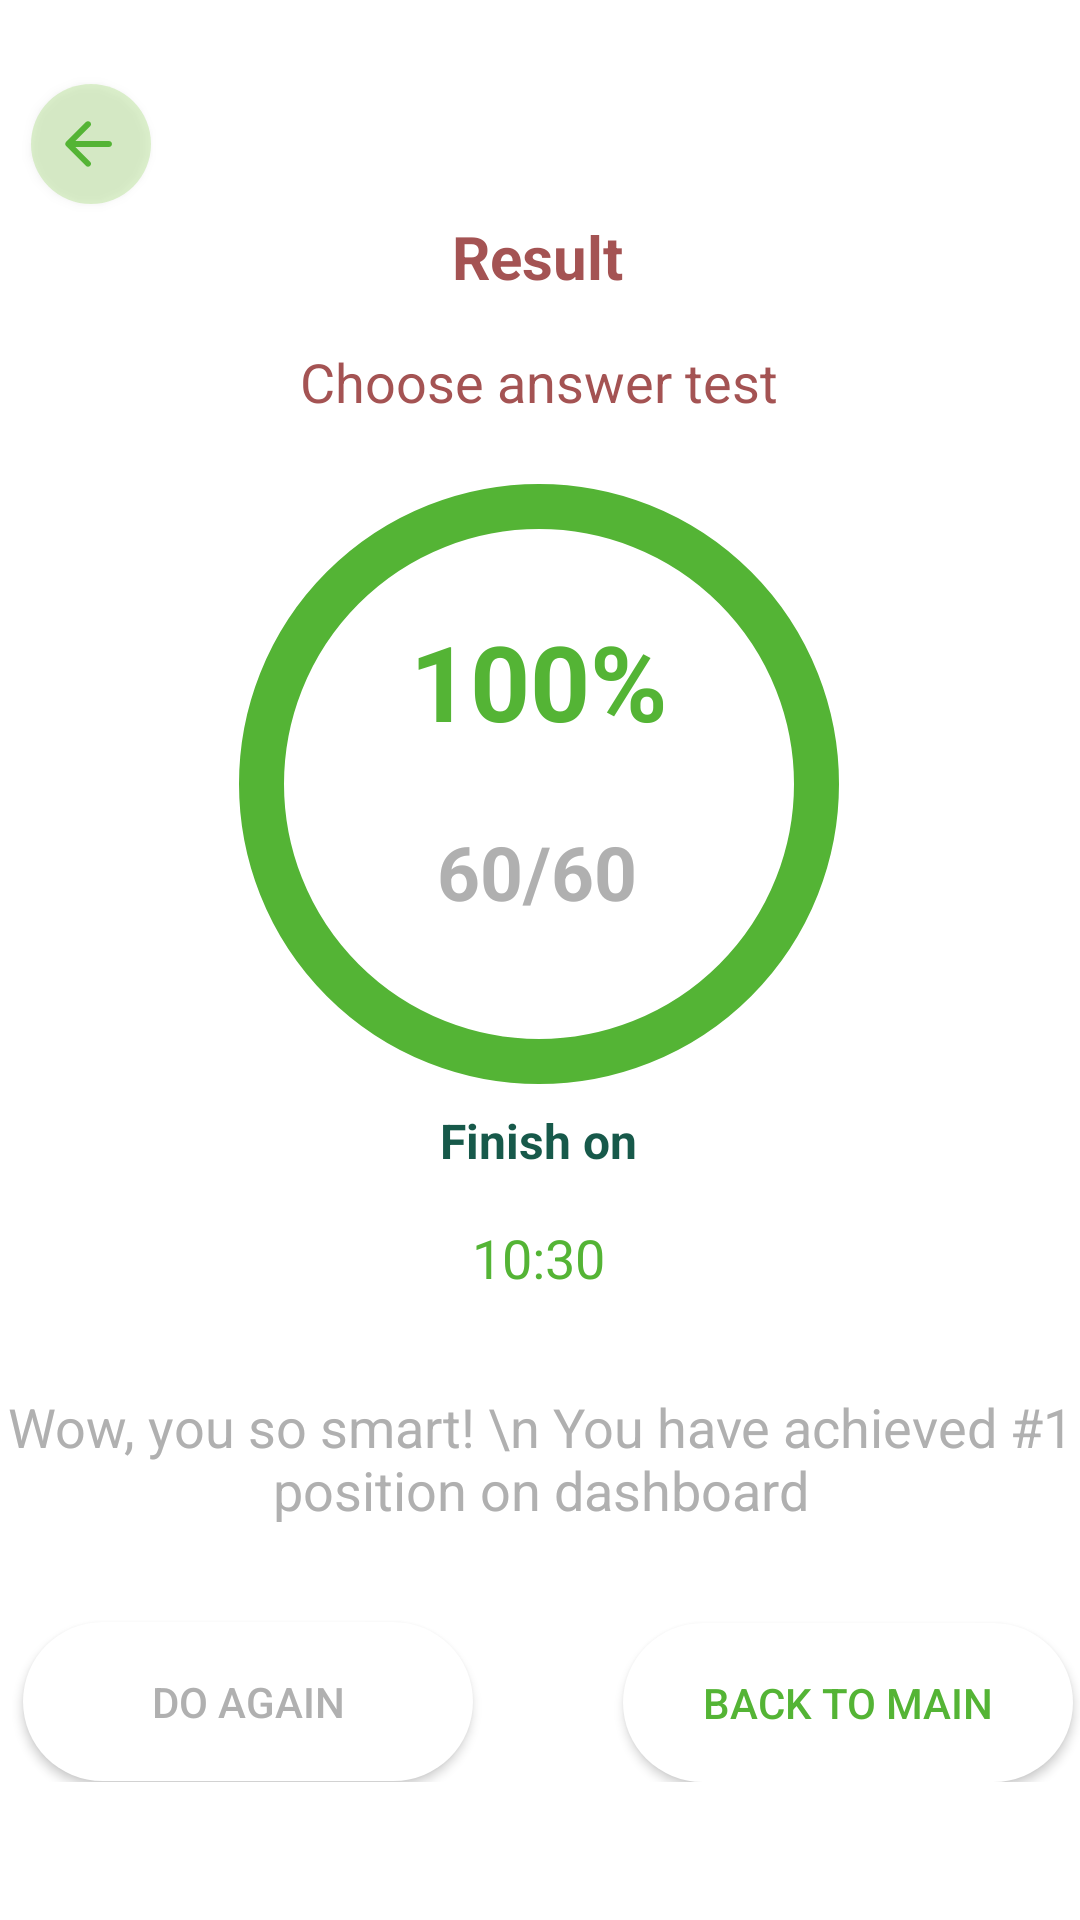

Layout XML and referenced resources for this Android screen:
<!-- AndroidManifest.xml: application theme Theme.FreshCard -->
<!-- res/layout/fragment_result_circle.xml -->
<?xml version="1.0" encoding="utf-8"?>
<FrameLayout xmlns:android="http://schemas.android.com/apk/res/android"
    xmlns:tools="http://schemas.android.com/tools"
    android:layout_width="match_parent"
    android:layout_height="match_parent"
    xmlns:app="http://schemas.android.com/apk/res-auto"
    tools:context=".">

    <androidx.constraintlayout.widget.ConstraintLayout
        android:layout_width="match_parent"
        android:layout_height="594dp">

        <androidx.appcompat.widget.AppCompatButton
            android:id="@+id/btn_back"
            android:layout_width="40dp"
            android:layout_height="40dp"
            android:layout_marginTop="28dp"
            android:background="@drawable/back_button"
            android:drawableLeft="@drawable/round_arrow_back_24"
            android:paddingHorizontal="7dp"
            android:gravity="center"
            android:textAlignment="center"
            app:layout_constraintEnd_toEndOf="parent"
            app:layout_constraintHorizontal_bias="0.032"
            app:layout_constraintStart_toStartOf="parent"
            app:layout_constraintTop_toTopOf="parent" />

        <TextView
            android:id="@+id/title"
            android:layout_width="wrap_content"
            android:layout_height="wrap_content"
            android:layout_marginTop="4dp"
            android:paddingBottom="12dp"
            android:text="Result"
            android:textColor="@color/textCard2"
            android:textSize="20dp"
            android:textStyle="bold"
            app:layout_constraintEnd_toEndOf="parent"
            app:layout_constraintHorizontal_bias="0.48"
            app:layout_constraintLeft_toLeftOf="parent"
            app:layout_constraintStart_toStartOf="@+id/btn_back"
            app:layout_constraintTop_toBottomOf="@+id/btn_back" />

        <TextView
            android:id="@+id/titlesub"
            android:layout_width="wrap_content"
            android:layout_height="wrap_content"
            android:layout_marginTop="4dp"
            android:paddingBottom="12dp"
            android:text="Choose answer test"
            android:textColor="@color/textCard2"
            android:textSize="18dp"
            app:layout_constraintEnd_toEndOf="parent"
            app:layout_constraintHorizontal_bias="0.498"
            app:layout_constraintStart_toStartOf="parent"
            app:layout_constraintTop_toBottomOf="@+id/title" />

        <ImageView
            android:id="@+id/btn_vntoeng"
            android:layout_width="200dp"
            android:layout_height="200dp"
            android:layout_marginTop="10dp"
            android:background="@drawable/circle_shape"
            app:layout_constraintEnd_toEndOf="parent"
            app:layout_constraintHorizontal_bias="0.497"
            app:layout_constraintStart_toStartOf="parent"
            app:layout_constraintTop_toBottomOf="@+id/titlesub" />

        <TextView
            android:id="@+id/result_percent"
            android:layout_width="wrap_content"
            android:layout_height="wrap_content"
            android:paddingBottom="12dp"
            android:text="100%"
            android:textColor="@color/mediumGreen"
            android:textSize="35dp"
            android:textStyle="bold"
            app:layout_constraintBottom_toBottomOf="@+id/btn_vntoeng"
            app:layout_constraintEnd_toEndOf="@+id/btn_vntoeng"
            app:layout_constraintStart_toStartOf="@+id/btn_vntoeng"
            app:layout_constraintTop_toTopOf="@+id/btn_vntoeng"
            app:layout_constraintVertical_bias="0.299" />

        <TextView
            android:id="@+id/result_correct"
            android:layout_width="wrap_content"
            android:layout_height="wrap_content"
            android:layout_marginBottom="42dp"
            android:paddingBottom="12dp"
            android:text="60/60"
            android:textColor="@color/grayDefault"
            android:textSize="25dp"
            android:textStyle="bold"
            app:layout_constraintBottom_toBottomOf="@+id/btn_vntoeng"
            app:layout_constraintEnd_toEndOf="@+id/result_percent"
            app:layout_constraintHorizontal_bias="0.473"
            app:layout_constraintStart_toStartOf="@+id/result_percent"
            app:layout_constraintTop_toBottomOf="@+id/result_percent"
            app:layout_constraintVertical_bias="1.0" />

        <TextView
            android:id="@+id/finish"
            android:layout_width="wrap_content"
            android:layout_height="wrap_content"
            android:layout_marginTop="8dp"
            android:paddingBottom="12dp"
            android:text="Finish on"
            android:textColor="@color/strongGreen"
            android:textSize="16dp"
            android:textStyle="bold"
            app:layout_constraintEnd_toEndOf="parent"
            app:layout_constraintHorizontal_bias="0.498"
            app:layout_constraintStart_toStartOf="parent"
            app:layout_constraintTop_toBottomOf="@+id/btn_vntoeng" />

        <TextView
            android:id="@+id/time_result"
            android:layout_width="wrap_content"
            android:layout_height="wrap_content"
            android:layout_marginTop="4dp"
            android:paddingBottom="12dp"
            android:text="10:30"
            android:textColor="@color/mediumGreen"
            android:textSize="18dp"
            app:layout_constraintEnd_toEndOf="@+id/finish"
            app:layout_constraintStart_toStartOf="@+id/finish"
            app:layout_constraintTop_toBottomOf="@+id/finish" />

        <TextView
            android:id="@+id/evaluate_result"
            android:layout_width="wrap_content"
            android:layout_height="wrap_content"
            android:layout_marginTop="20dp"
            android:layout_marginBottom="20dp"
            android:paddingBottom="12dp"
            android:gravity="center"
            android:text="Wow, you so smart! \n You have achieved #1 position on dashboard"
            android:textColor="@color/grayDefault"
            android:textSize="18dp"
            app:layout_constraintEnd_toEndOf="@+id/time_result"
            app:layout_constraintStart_toStartOf="@+id/time_result"
            app:layout_constraintTop_toBottomOf="@+id/time_result" />

        <android.widget.Button
            android:id="@+id/btn_do_again"
            android:layout_width="150dp"
            android:layout_height="53dp"
            android:layout_marginStart="8dp"
            android:layout_marginTop="20dp"
            android:layout_marginBottom="20dp"
            android:background="@drawable/button"
            android:backgroundTint="@color/white"
            android:text="Do again"
            android:textColor="@color/grayDefault"
            app:layout_constraintBottom_toBottomOf="parent"
            app:layout_constraintStart_toStartOf="@+id/evaluate_result"
            app:layout_constraintTop_toBottomOf="@+id/evaluate_result"
            app:layout_constraintVertical_bias="0.0" />

        <android.widget.Button
            android:id="@+id/btn_back_main"
            android:layout_width="150dp"
            android:layout_height="53dp"
            android:layout_marginTop="20dp"
            android:background="@drawable/button"
            android:backgroundTint="@color/white"
            android:text="Back to main"
            android:textColor="@color/mediumGreen"
            app:layout_constraintBottom_toBottomOf="parent"
            app:layout_constraintEnd_toEndOf="@+id/evaluate_result"
            app:layout_constraintHorizontal_bias="0.962"
            app:layout_constraintStart_toEndOf="@+id/btn_do_again"
            app:layout_constraintTop_toBottomOf="@+id/evaluate_result"
            app:layout_constraintVertical_bias="1.0" />

    </androidx.constraintlayout.widget.ConstraintLayout>

</FrameLayout>
<!-- resources referenced by this layout -->
<resources>
  <color name="grayDefault">#B0B0B0</color>
  <color name="mediumGreen">#54B435</color>
  <color name="strongGreen">#17594A</color>
  <color name="textCard2">#A45353</color>
  <color name="white">#FFFFFFFF</color>
  <!-- drawable back_button (drawable) -->
  <?xml version="1.0" encoding="utf-8"?>
  <selector xmlns:android="http://schemas.android.com/apk/res/android">
      <item>
          <shape xmlns:android="http://schemas.android.com/apk/res/android" android:shape="oval">
              <solid android:color="@color/lightGreen"/>
          </shape>
      </item>
  </selector>
  <!-- drawable button (drawable) -->
  <?xml version="1.0" encoding="utf-8"?>
  <selector xmlns:android="http://schemas.android.com/apk/res/android">
      <item android:state_pressed="true" >
          <shape android:shape="rectangle"  >
              <corners android:radius="100dip" />
              <stroke android:width="1dip" android:color="#fff" />
              <gradient android:angle="-90" android:startColor="@color/mediumGreen" android:endColor="@color/mediumGreen" />
          </shape>
      </item>
      <item android:state_focused="true">
          <shape android:shape="rectangle"  >
              <corners android:radius="100dip" />
              <stroke android:width="1dip" android:color="#fff" />
              <solid android:color="@color/mediumGreen"/>
          </shape>
      </item>
      <item >
          <shape android:shape="rectangle"  >
              <corners android:radius="100dip" />
              <gradient android:angle="-90" android:startColor="@color/mediumGreen" android:endColor="@color/mediumGreen" />
          </shape>
      </item>
  </selector>
  <!-- drawable circle_shape (drawable) -->
  <?xml version="1.0" encoding="utf-8"?>
  <shape xmlns:android="http://schemas.android.com/apk/res/android"
      android:shape="oval">
      <stroke
          android:width="15dp"
          android:color="@color/mediumGreen"/>
  </shape>
  <!-- drawable round_arrow_back_24 (drawable) -->
  <vector android:autoMirrored="true" android:height="24dp"
      android:tint="#54B435" android:viewportHeight="24"
      android:viewportWidth="24" android:width="24dp" xmlns:android="http://schemas.android.com/apk/res/android">
      <path android:fillColor="@android:color/white" android:pathData="M19,11H7.83l4.88,-4.88c0.39,-0.39 0.39,-1.03 0,-1.42 -0.39,-0.39 -1.02,-0.39 -1.41,0l-6.59,6.59c-0.39,0.39 -0.39,1.02 0,1.41l6.59,6.59c0.39,0.39 1.02,0.39 1.41,0 0.39,-0.39 0.39,-1.02 0,-1.41L7.83,13H19c0.55,0 1,-0.45 1,-1s-0.45,-1 -1,-1z"/>
  </vector>
  <style name="Theme.FreshCard" parent="Theme.MaterialComponents.DayNight.NoActionBar">
          <item name="colorPrimary">#54B435</item>
          <item name="colorPrimaryVariant">#0F9D58</item>
          <item name="colorOnPrimary">#000</item>
      </style>
  <color name="lightGreen">#4382CD47</color>
</resources>
